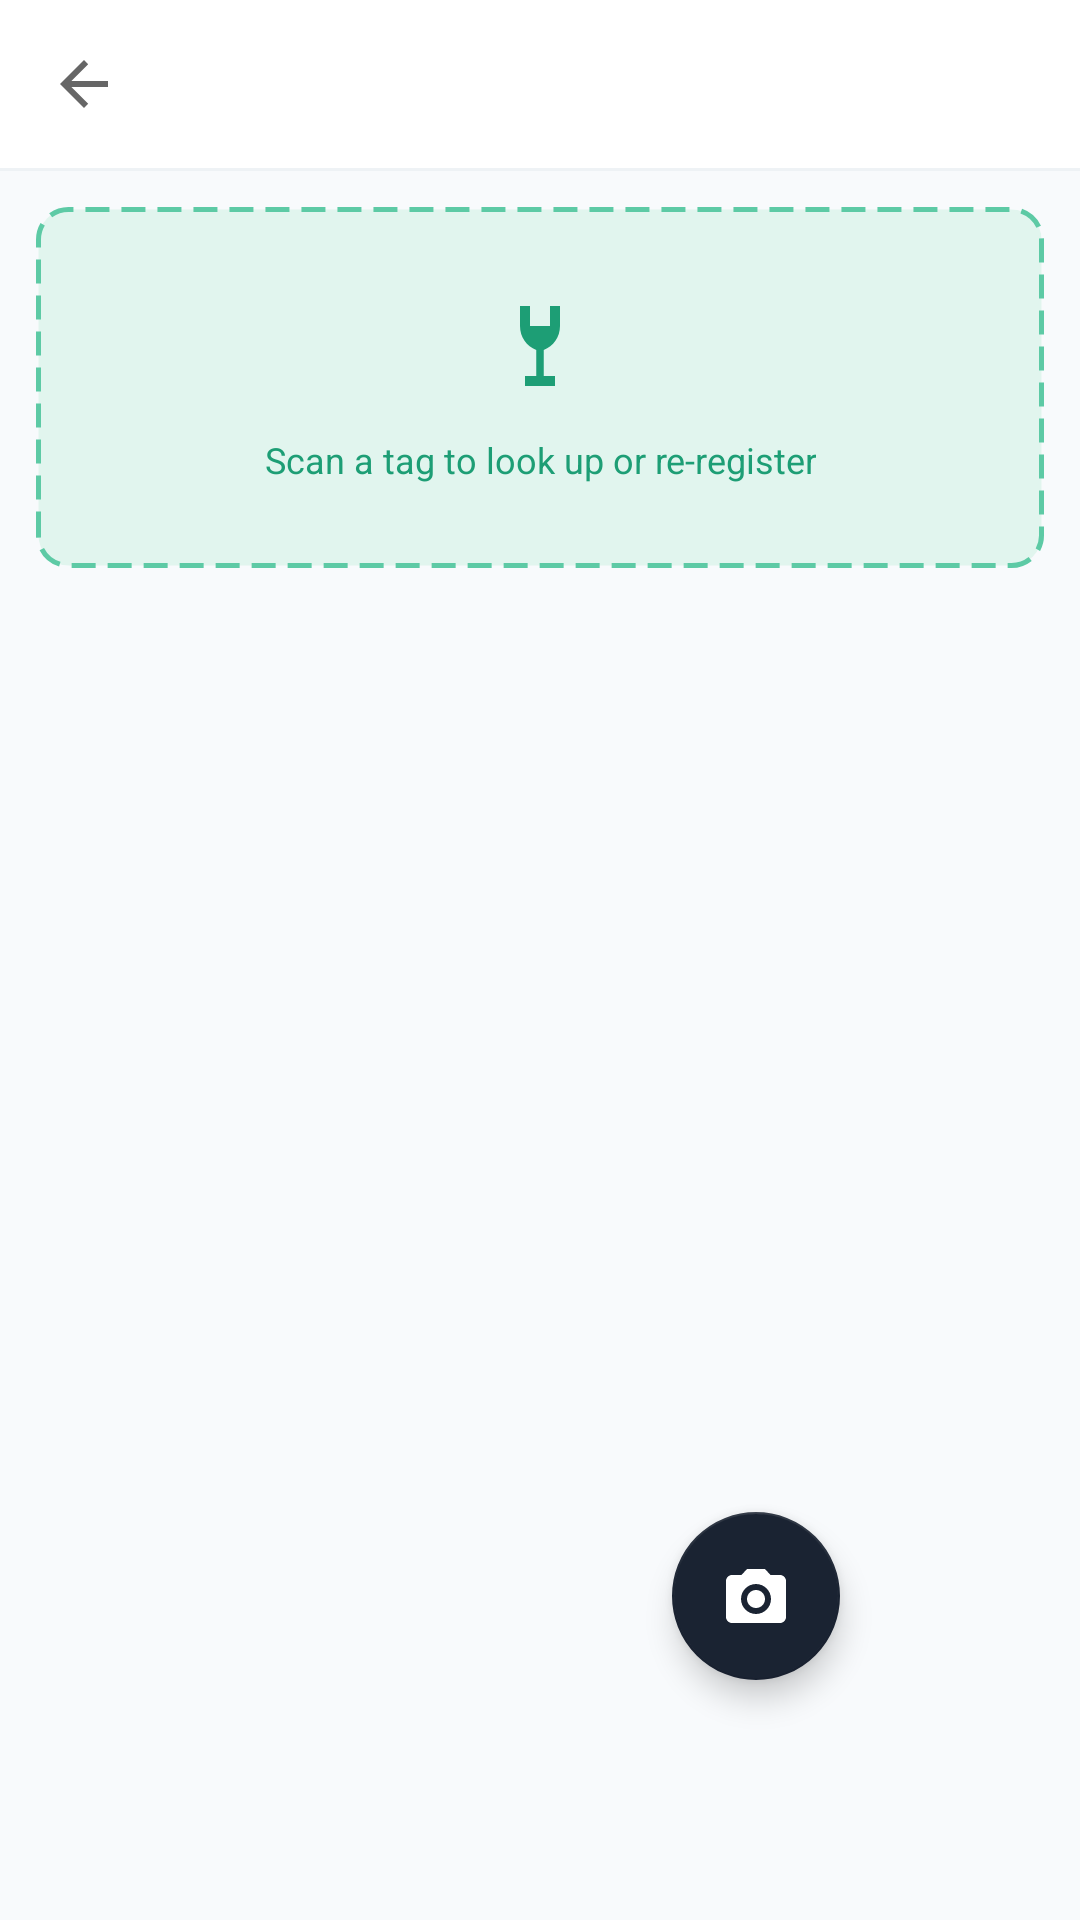

Produce the Android XML layout that renders to this screen, including the resource entries it uses.
<!-- AndroidManifest.xml: application theme Theme.InvenScan -->
<!-- res/layout/activity_tag_registration.xml -->
<?xml version="1.0" encoding="utf-8"?>
<androidx.coordinatorlayout.widget.CoordinatorLayout xmlns:android="http://schemas.android.com/apk/res/android"
    xmlns:app="http://schemas.android.com/apk/res-auto"
    android:layout_width="match_parent"
    android:layout_height="match_parent"
    android:background="@color/surface">

    <LinearLayout
        android:layout_width="match_parent"
        android:layout_height="match_parent"
        android:orientation="vertical">

        <com.google.android.material.appbar.MaterialToolbar
            android:id="@+id/toolbar"
            android:layout_width="match_parent"
            android:layout_height="?attr/actionBarSize"
            android:background="@color/white"
            android:elevation="0dp"
            app:navigationIcon="?attr/homeAsUpIndicator"
            app:titleTextColor="@color/text_primary" />

        <View
            android:layout_width="match_parent"
            android:layout_height="1dp"
            android:background="@color/border_default" />

        <ProgressBar
            android:id="@+id/progressBar"
            android:layout_width="wrap_content"
            android:layout_height="wrap_content"
            android:layout_gravity="center_horizontal"
            android:layout_marginTop="32dp"
            android:visibility="gone" />

        
        <LinearLayout
            android:layout_width="match_parent"
            android:layout_height="wrap_content"
            android:layout_margin="12dp"
            android:background="@drawable/bg_scan_area"
            android:gravity="center"
            android:orientation="vertical"
            android:padding="28dp">

            <ImageView
                android:layout_width="40dp"
                android:layout_height="40dp"
                android:src="@drawable/ic_plug"
                app:tint="@color/teal_primary" />

            <TextView
                android:id="@+id/tvScanHint"
                android:layout_width="wrap_content"
                android:layout_height="wrap_content"
                android:layout_marginTop="8dp"
                android:gravity="center"
                android:text="@string/hint_scan_tag_for_registration"
                android:textColor="@color/teal_primary"
                android:textSize="12sp" />
        </LinearLayout>

        
        <TextView
            android:id="@+id/tvError"
            android:layout_width="match_parent"
            android:layout_height="wrap_content"
            android:gravity="center"
            android:padding="12dp"
            android:textColor="@color/danger"
            android:textSize="13sp"
            android:visibility="gone" />

        
        <LinearLayout
            android:id="@+id/layoutResult"
            android:layout_width="match_parent"
            android:layout_height="wrap_content"
            android:layout_margin="12dp"
            android:background="@drawable/bg_card"
            android:orientation="vertical"
            android:padding="16dp"
            android:visibility="gone">

            <LinearLayout
                android:layout_width="match_parent"
                android:layout_height="wrap_content"
                android:gravity="center_vertical"
                android:orientation="horizontal"
                android:paddingBottom="10dp">

                <TextView
                    android:layout_width="0dp"
                    android:layout_height="wrap_content"
                    android:layout_weight="1"
                    android:text="@string/label_tag_id"
                    android:textColor="@color/text_hint"
                    android:textSize="11sp" />

                <TextView
                    android:id="@+id/tvTagId"
                    android:layout_width="wrap_content"
                    android:layout_height="wrap_content"
                    android:textColor="@color/text_primary"
                    android:textSize="13sp"
                    android:textStyle="bold" />
            </LinearLayout>

            <View
                android:layout_width="match_parent"
                android:layout_height="0.5dp"
                android:background="@color/border_light" />

            <LinearLayout
                android:layout_width="match_parent"
                android:layout_height="wrap_content"
                android:gravity="center_vertical"
                android:orientation="horizontal"
                android:paddingTop="10dp"
                android:paddingBottom="10dp">

                <TextView
                    android:layout_width="0dp"
                    android:layout_height="wrap_content"
                    android:layout_weight="1"
                    android:text="@string/label_tag_epc"
                    android:textColor="@color/text_hint"
                    android:textSize="11sp" />

                <TextView
                    android:id="@+id/tvTagEpc"
                    android:layout_width="wrap_content"
                    android:layout_height="wrap_content"
                    android:textColor="@color/text_primary"
                    android:textSize="13sp" />
            </LinearLayout>

            <View
                android:layout_width="match_parent"
                android:layout_height="0.5dp"
                android:background="@color/border_light" />

            <LinearLayout
                android:layout_width="match_parent"
                android:layout_height="wrap_content"
                android:gravity="center_vertical"
                android:orientation="horizontal"
                android:paddingTop="10dp"
                android:paddingBottom="10dp">

                <TextView
                    android:layout_width="0dp"
                    android:layout_height="wrap_content"
                    android:layout_weight="1"
                    android:text="@string/label_tag_item"
                    android:textColor="@color/text_hint"
                    android:textSize="11sp" />

                <TextView
                    android:id="@+id/tvTagItem"
                    android:layout_width="wrap_content"
                    android:layout_height="wrap_content"
                    android:textColor="@color/text_primary"
                    android:textSize="13sp" />
            </LinearLayout>

            <View
                android:layout_width="match_parent"
                android:layout_height="0.5dp"
                android:background="@color/border_light" />

            <LinearLayout
                android:layout_width="match_parent"
                android:layout_height="wrap_content"
                android:gravity="center_vertical"
                android:orientation="horizontal"
                android:paddingTop="10dp">

                <TextView
                    android:layout_width="0dp"
                    android:layout_height="wrap_content"
                    android:layout_weight="1"
                    android:text="@string/label_tag_status"
                    android:textColor="@color/text_hint"
                    android:textSize="11sp" />

                <TextView
                    android:id="@+id/tvTagStatus"
                    android:layout_width="wrap_content"
                    android:layout_height="wrap_content"
                    android:textSize="11sp"
                    android:textStyle="bold" />
            </LinearLayout>

        </LinearLayout>

        
        <com.google.android.material.button.MaterialButton
            android:id="@+id/btnReregister"
            style="@style/Widget.InvenScan.Button.Primary"
            android:layout_width="match_parent"
            android:layout_height="48dp"
            android:layout_marginHorizontal="12dp"
            android:layout_marginTop="8dp"
            android:text="@string/action_reregister"
            android:visibility="gone" />

    </LinearLayout>

    <com.google.android.material.floatingactionbutton.FloatingActionButton
        android:id="@+id/fabCamera"
        android:layout_width="wrap_content"
        android:layout_height="wrap_content"
        android:layout_gravity="bottom|end"
        android:layout_margin="80dp"
        android:contentDescription="@string/title_camera_scan"
        android:src="@drawable/ic_camera"
        app:backgroundTint="@color/navy"
        app:tint="@android:color/white" />

</androidx.coordinatorlayout.widget.CoordinatorLayout>
<!-- resources referenced by this layout -->
<resources>
  <color name="border_default">#EEF2F5</color>
  <color name="border_light">#F0F0F0</color>
  <color name="danger">#E24B4A</color>
  <color name="navy">#1A2332</color>
  <color name="surface">#F8FAFC</color>
  <color name="teal_primary">#1D9E75</color>
  <color name="text_hint">#888888</color>
  <color name="text_primary">#1A2332</color>
  <color name="white">#FFFFFF</color>
  <!-- drawable bg_card (drawable) -->
  <?xml version="1.0" encoding="utf-8"?>
  <shape xmlns:android="http://schemas.android.com/apk/res/android">
      <solid android:color="@color/white" />
      <stroke android:width="0.5dp" android:color="@color/border_default" />
      <corners android:radius="12dp" />
  </shape>
  <!-- drawable bg_scan_area (drawable) -->
  <?xml version="1.0" encoding="utf-8"?>
  <shape xmlns:android="http://schemas.android.com/apk/res/android">
      <solid android:color="@color/teal_bg" />
      <stroke
          android:width="1.5dp"
          android:color="@color/teal_light"
          android:dashGap="4dp"
          android:dashWidth="8dp" />
      <corners android:radius="10dp" />
  </shape>
  <!-- drawable ic_camera (drawable) -->
  <?xml version="1.0" encoding="utf-8"?>
  <vector xmlns:android="http://schemas.android.com/apk/res/android"
      android:width="24dp"
      android:height="24dp"
      android:viewportWidth="24"
      android:viewportHeight="24">
      <path
          android:fillColor="@android:color/white"
          android:pathData="M9,3L7.17,5H4C2.9,5 2,5.9 2,7v12c0,1.1 0.9,2 2,2h16c1.1,0 2,-0.9 2,-2V7c0,-1.1 -0.9,-2 -2,-2h-3.17L15,3H9zM12,18c-2.76,0 -5,-2.24 -5,-5s2.24,-5 5,-5 5,2.24 5,5 -2.24,5 -5,5zM12,10c-1.66,0 -3,1.34 -3,3s1.34,3 3,3 3,-1.34 3,-3 -1.34,-3 -3,-3z" />
  </vector>
  <!-- drawable ic_plug (drawable) -->
  <?xml version="1.0" encoding="utf-8"?>
  <vector xmlns:android="http://schemas.android.com/apk/res/android"
      android:width="24dp"
      android:height="24dp"
      android:viewportWidth="24"
      android:viewportHeight="24">
      <path
          android:fillColor="@android:color/white"
          android:pathData="M16,7V3h-2v4h-4V3H8v4c0,2.21 1.34,4.1 3.25,4.78L11.25,17H9v2h6v-2h-2.25l0.0,-5.22C14.66,11.1 16,9.21 16,7z" />
  </vector>
  <string name="action_reregister">Re-register</string>
  <string name="hint_scan_tag_for_registration">Scan a tag to look up or re-register</string>
  <string name="label_tag_epc">EPC Tag</string>
  <string name="label_tag_id">Tag ID</string>
  <string name="label_tag_item">Item</string>
  <string name="label_tag_status">Tag Status</string>
  <string name="title_camera_scan">Barcode Scan</string>
  <style name="Widget.InvenScan.Button.Primary" parent="Widget.MaterialComponents.Button">
          <item name="android:minHeight">48dp</item>
          <item name="android:textSize">14sp</item>
          <item name="android:textStyle">bold</item>
          <item name="android:textAllCaps">false</item>
          <item name="backgroundTint">@color/teal_primary</item>
          <item name="cornerRadius">10dp</item>
      </style>
  <style name="Theme.InvenScan" parent="Theme.MaterialComponents.DayNight.NoActionBar">
          <item name="colorPrimary">@color/teal_primary</item>
          <item name="colorPrimaryVariant">@color/navy</item>
          <item name="colorOnPrimary">@color/white</item>
          <item name="colorSecondary">@color/warning</item>
          <item name="colorOnSecondary">@color/white</item>
          <item name="android:colorBackground">@color/surface</item>
          <item name="colorSurface">@color/white</item>
          <item name="colorOnSurface">@color/text_primary</item>
          <item name="android:statusBarColor">@color/navy</item>
          <item name="android:windowLightStatusBar" tools:targetApi="23">false</item>
      </style>
  <color name="teal_bg">#E1F5EE</color>
  <color name="teal_light">#5DCAA5</color>
  <color name="warning">#EF9F27</color>
</resources>
